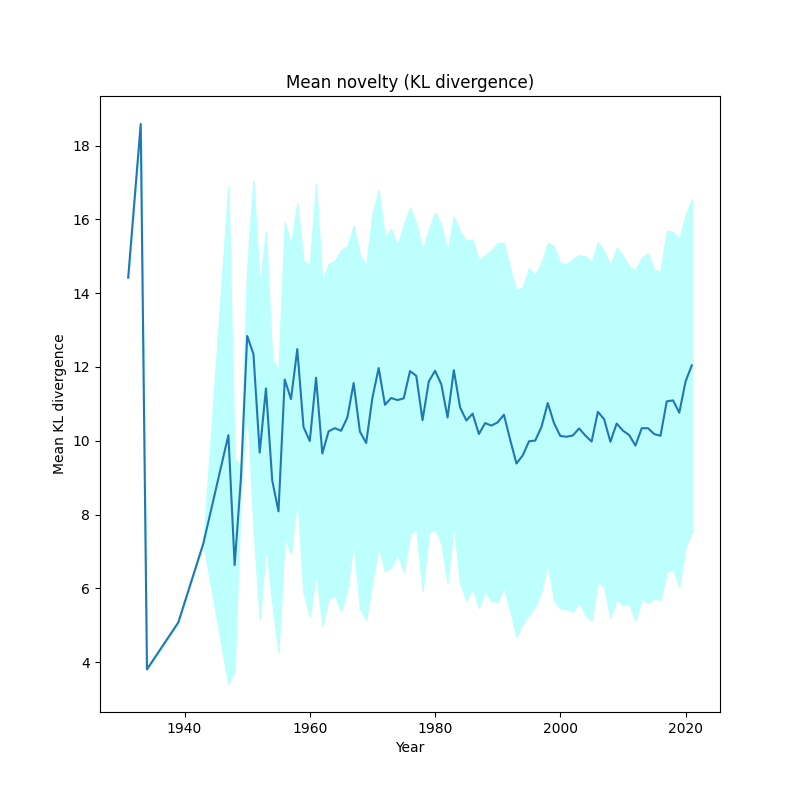

Data behind this chart, as committed beside it:
, year, kl_mean, kl_std
0, 1931, 14.42, 3.552713678800501e-15
1, 1933, 18.58, 3.552713678800501e-15
2, 1934, 3.806, 0.0
3, 1939, 5.076, 0.0
4, 1943, 7.216, 1.7763568394002505e-15
5, 1947, 10.15, 6.745
6, 1948, 6.633, 2.878
7, 1949, 8.972, 0.3404
8, 1950, 12.84, 1.84
9, 1951, 12.35, 4.695
10, 1952, 9.68, 4.515
11, 1953, 11.42, 4.243
12, 1954, 8.928, 3.292
13, 1955, 8.087, 3.814
14, 1956, 11.66, 4.275
15, 1957, 11.13, 4.185
16, 1958, 12.48, 3.952
17, 1959, 10.37, 4.495
18, 1960, 9.993, 4.749
19, 1961, 11.71, 5.256
20, 1962, 9.654, 4.655
21, 1963, 10.25, 4.537
22, 1964, 10.34, 4.527
23, 1965, 10.27, 4.892
24, 1966, 10.63, 4.643
25, 1967, 11.57, 4.267
26, 1968, 10.25, 4.788
27, 1969, 9.94, 4.79
28, 1970, 11.17, 4.97
29, 1971, 11.97, 4.827
30, 1972, 10.97, 4.517
31, 1973, 11.16, 4.58
32, 1974, 11.1, 4.18
33, 1975, 11.15, 4.707
34, 1976, 11.89, 4.43
35, 1977, 11.76, 4.124
36, 1978, 10.56, 4.615
37, 1979, 11.61, 4.097
38, 1980, 11.9, 4.289
39, 1981, 11.53, 4.315
40, 1982, 10.63, 4.482
41, 1983, 11.91, 4.163
42, 1984, 10.9, 4.765
43, 1985, 10.55, 4.867
44, 1986, 10.73, 4.721
45, 1987, 10.18, 4.712
46, 1988, 10.48, 4.557
47, 1989, 10.41, 4.751
48, 1990, 10.5, 4.87
49, 1991, 10.71, 4.653
50, 1992, 10.02, 4.625
51, 1993, 9.383, 4.692
52, 1994, 9.603, 4.557
53, 1995, 9.985, 4.694
54, 1996, 10.01, 4.482
55, 1997, 10.38, 4.44
56, 1998, 11.02, 4.342
57, 1999, 10.48, 4.791
58, 2000, 10.13, 4.675
59, 2001, 10.11, 4.674
... 20 more rows
